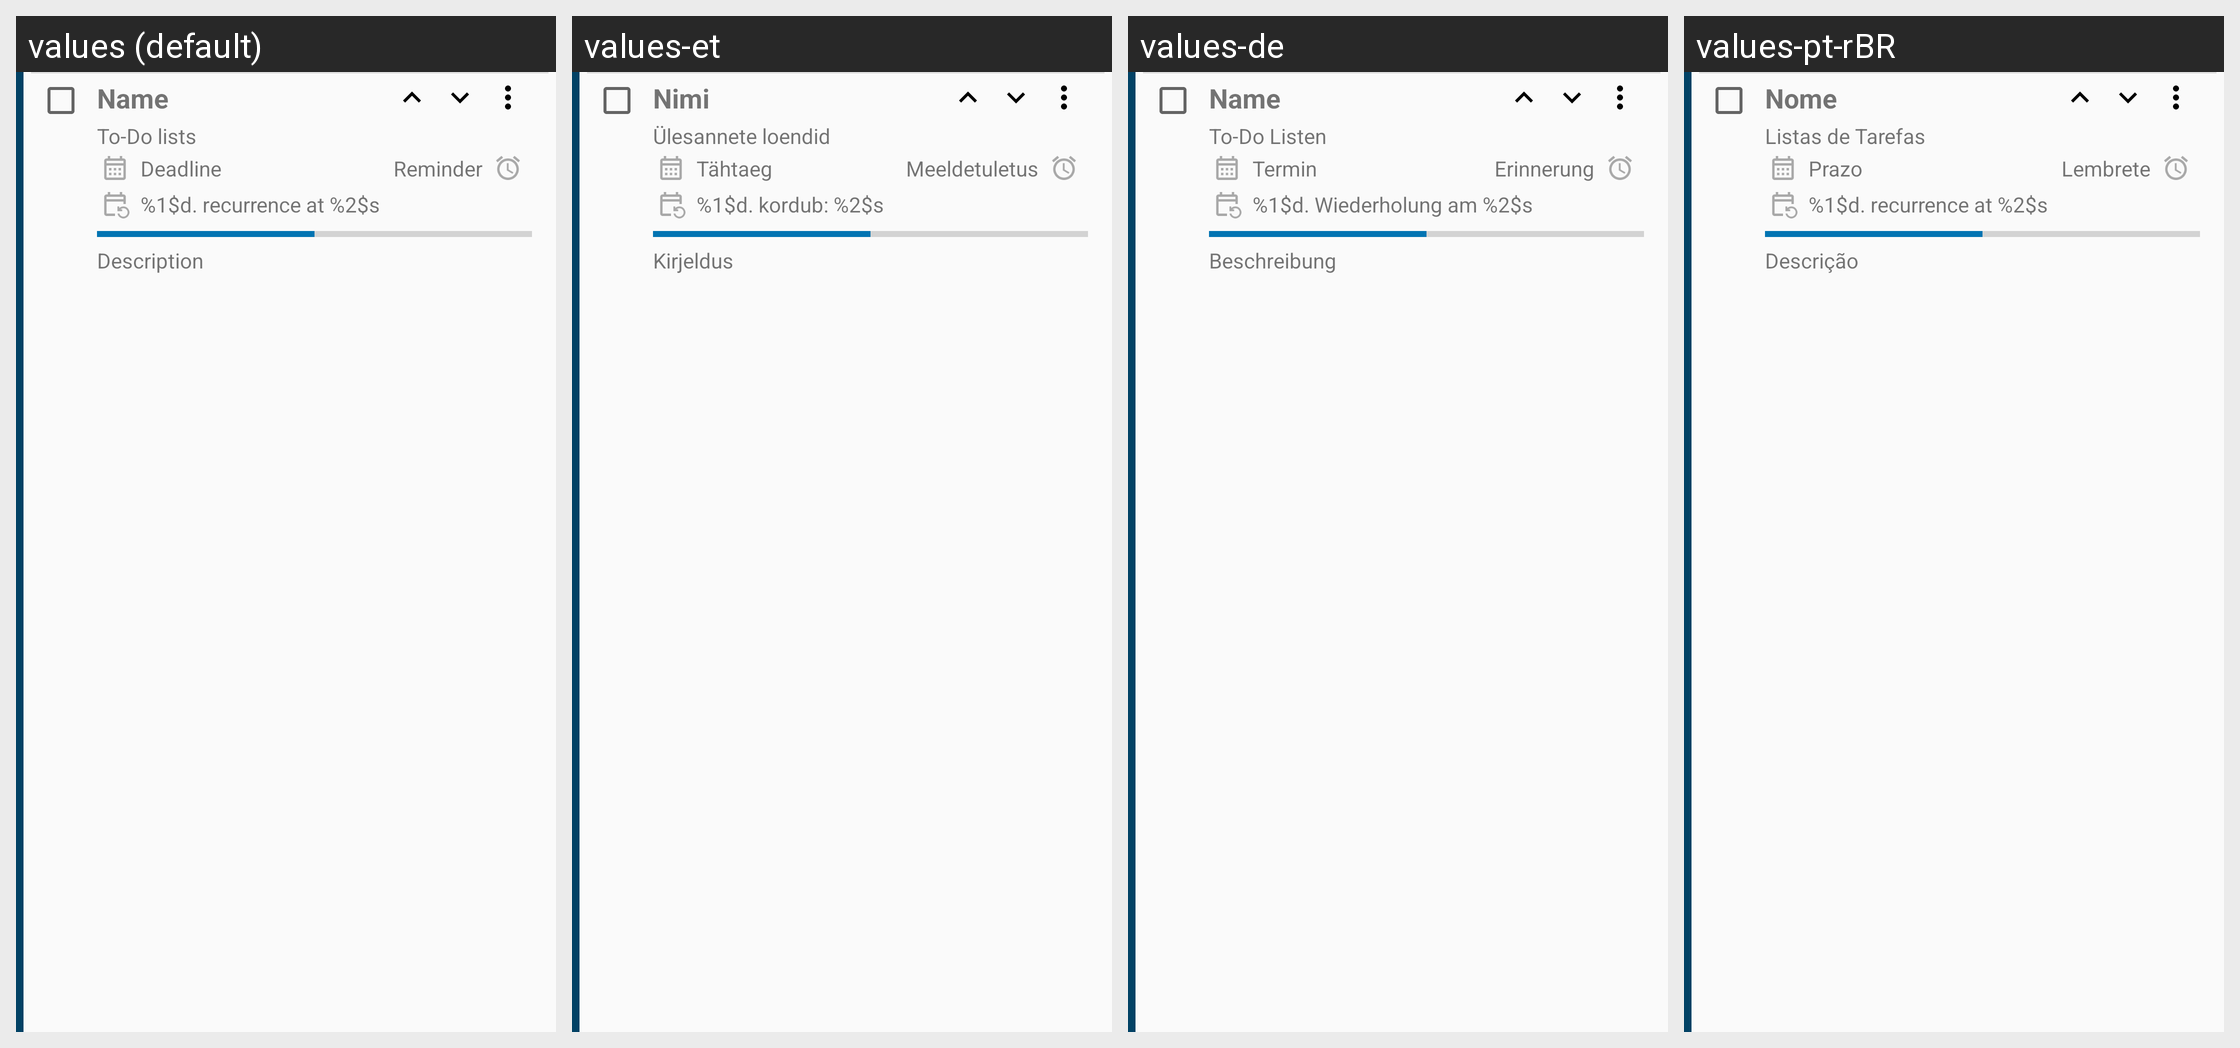

Here is an Android app screen in its default locale and in the app's own translations. Write out the translated-string differences for the strings that appear on this screen.
Android screen res/layout/exlv_task_main_row.xml rendered under 4 locales, left to right: values (default), values-et, values-de, values-pt-rBR. Device: Nexus 5 (rendered at 1080×1920; each locale shown at half size, 540×960, under a caption strip naming it); theme AppTheme.
Other locales in the repository, not shown: values-es, values-fr, values-iw, values-ja, values-nl, values-pl, values-pt, values-ru, values-zh-rTW.
Strings drawn on this screen, with the default value and each locale's value (text and hints the layout hard-codes, and strings that could not be matched under every locale, appear in the picture but are not listed):

name
  values: Name
  values-et: Nimi
  values-de: Name
  values-pt-rBR: Nome

help_todo_lists_title
  values: To-Do lists
  values-et: Ülesannete loendid
  values-de: To-Do Listen
  values-pt-rBR: Listas de Tarefas

deadline
  values: Deadline
  values-et: Tähtaeg
  values-de: Termin
  values-pt-rBR: Prazo

reminder
  values: Reminder
  values-et: Meeldetuletus
  values-de: Erinnerung
  values-pt-rBR: Lembrete

nth_recurrence_at
  values: %1$d. recurrence at %2$s
  values-et: %1$d. kordub: %2$s
  values-de: %1$d. Wiederholung am %2$s
  values-pt-rBR: %1$d. recurrence at %2$s  [not translated; the default value is used]

description_hint
  values: Description
  values-et: Kirjeldus
  values-de: Beschreibung
  values-pt-rBR: Descrição
